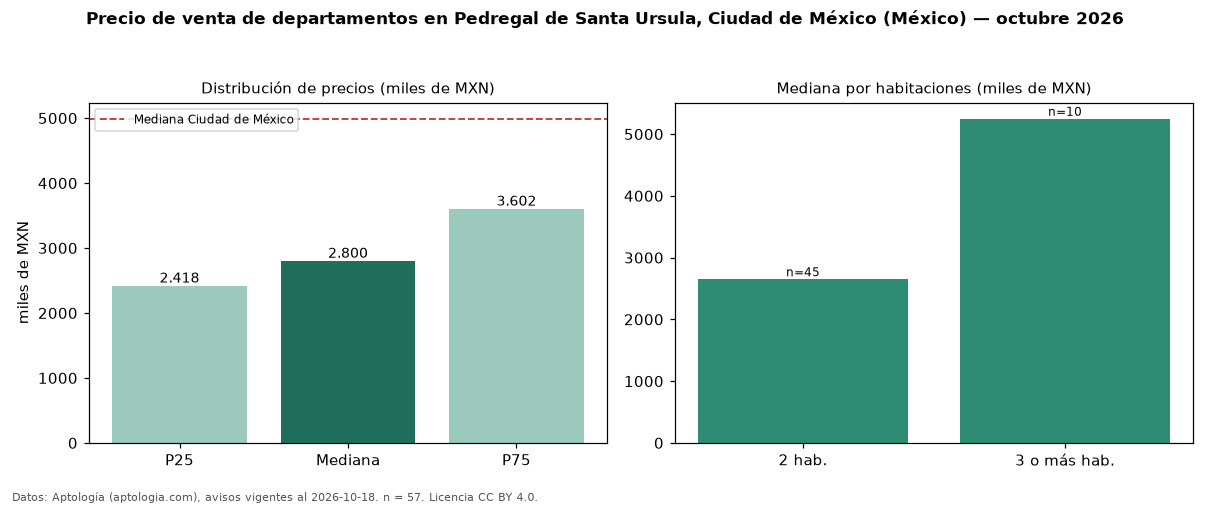

Data behind this chart, as committed beside it:
seccion, metrica, valor, moneda, n
precio, p25, 2417850, MXN, 57
precio, mediana, 2800000, MXN, 57
precio, p75, 3601907, MXN, 57
precio, minimo, 980000, MXN, 57
precio, maximo, 7291183, MXN, 57
m2, mediana_precio_m2, 44118, MXN, 55
m2, area_mediana_m2, 62.5, m2, 55
banos, mediana_banos, 2.0, , 
habitaciones, 2, 2650000, MXN, 45
habitaciones, 3+, 5248000, MXN, 10
ciudad, mediana_ciudad_referencia, 4990000, MXN, 
ciudad, mediana_m2_ciudad, 53447, MXN, 
fuente, fecha_datos, 2026-10-18, , 
fuente, atribucion, https://www.aptologia.com/, , 
fuente, licencia, CC BY 4.0, , 
